Photos from the image-classification dataset "datav2" in the GitHub repository imlawcs/smart-trash-bin. Its 5 classes are: metal, paper, plastic, trash cardboard, trash.

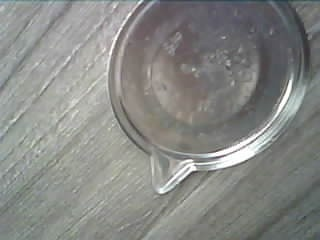
Label: metal

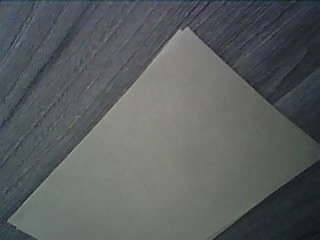
Label: paper

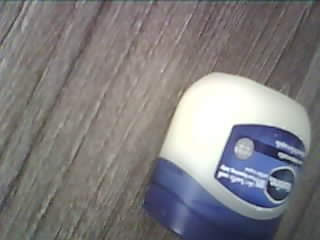
Label: plastic

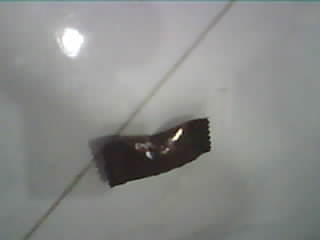
Label: trash

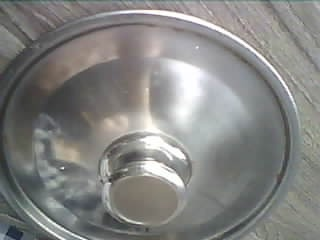
Label: metal

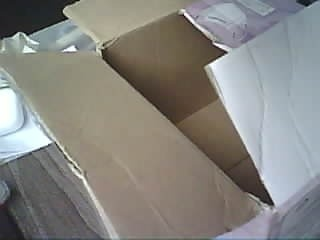
Label: trash cardboard
